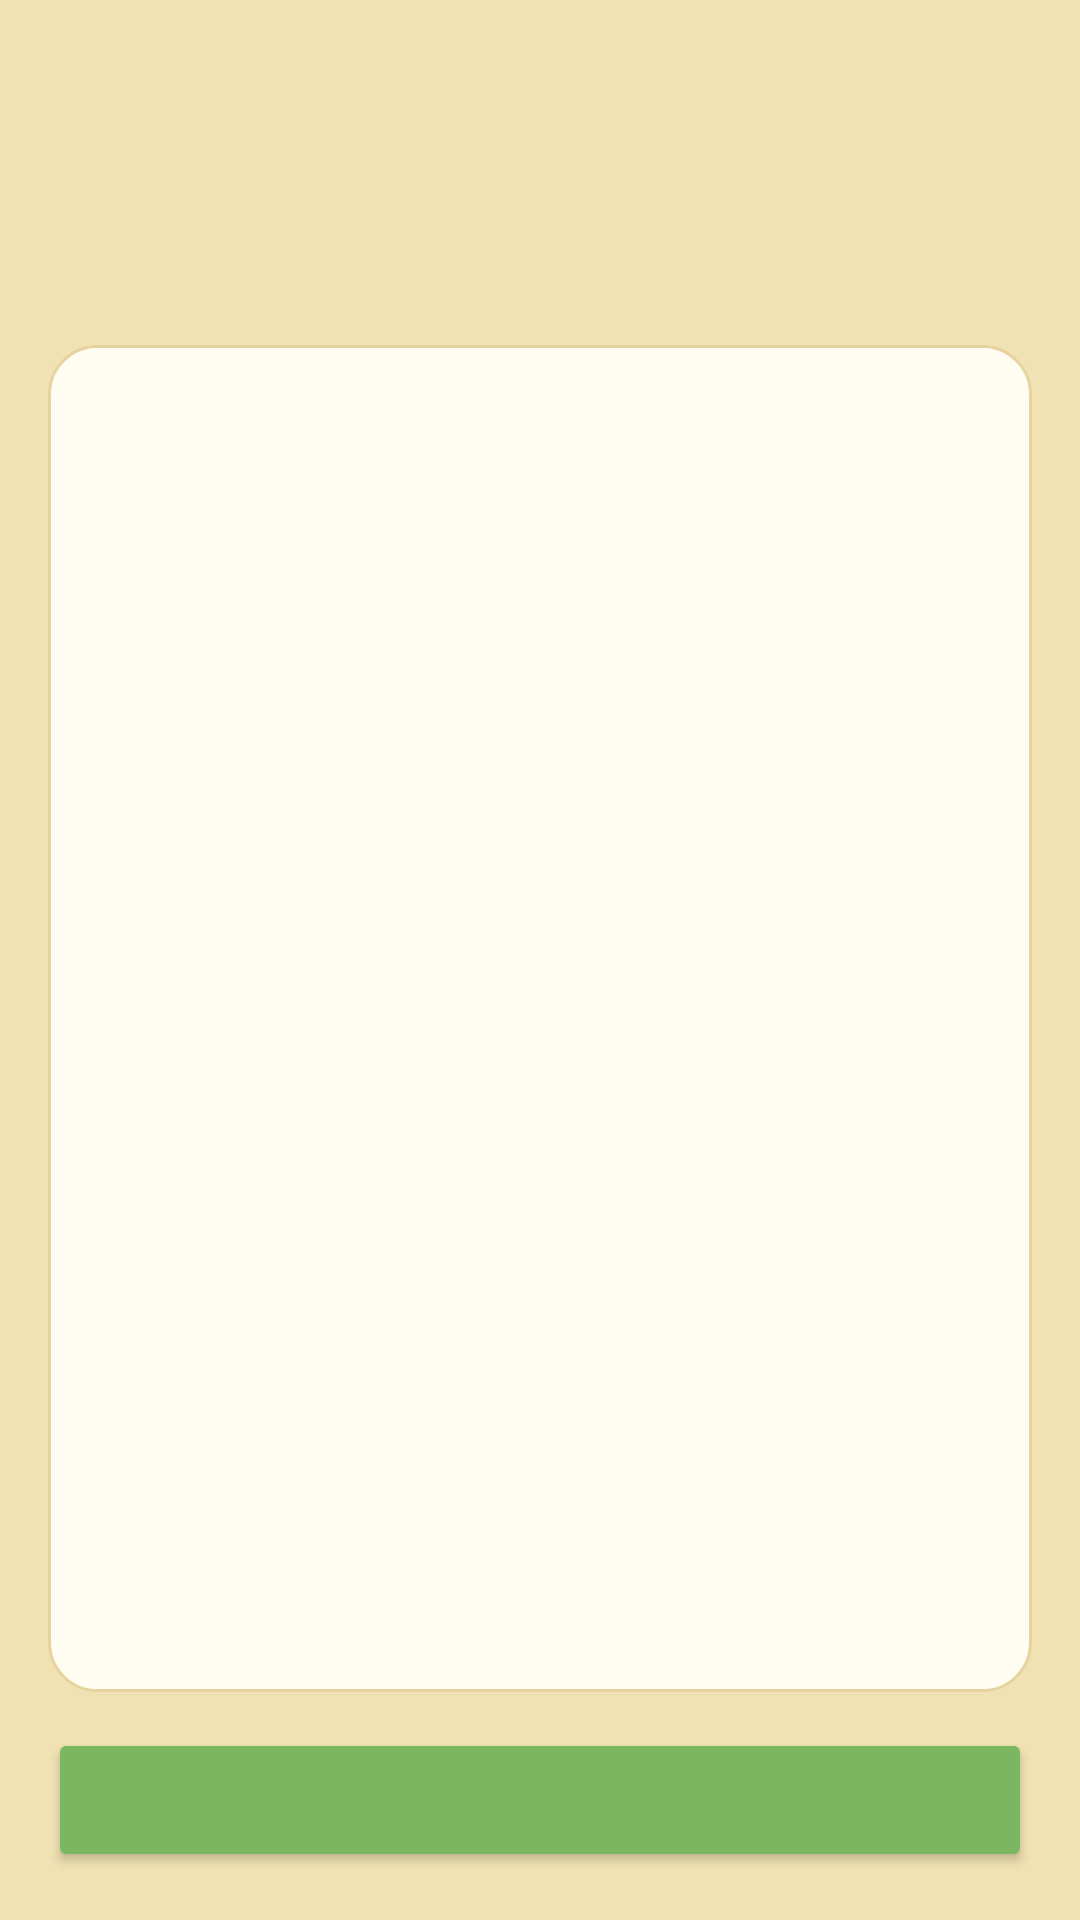

This screen was rendered from an Android layout file. Write that file and the resources it references.
<!-- AndroidManifest.xml: application theme Theme.NookMobile -->
<!-- res/layout/activity_kk_list.xml -->
<?xml version="1.0" encoding="utf-8"?>
<LinearLayout xmlns:android="http://schemas.android.com/apk/res/android"
    xmlns:tools="http://schemas.android.com/tools"
    android:id="@+id/root"
    android:layout_width="match_parent"
    android:layout_height="match_parent"
    android:background="@color/nook_bg"
    android:orientation="vertical"
    android:padding="16dp">

    <TextView
        android:id="@+id/lblTitle"
        android:layout_width="wrap_content"
        android:layout_height="wrap_content"
        android:textColor="@color/nook_green_dark"
        android:textSize="26sp"
        android:textStyle="bold"
        tools:text="k.k. playlist" />

    <HorizontalScrollView
        android:layout_width="match_parent"
        android:layout_height="wrap_content"
        android:layout_marginTop="8dp"
        android:scrollbars="none">

        <LinearLayout
            android:layout_width="wrap_content"
            android:layout_height="wrap_content"
            android:orientation="horizontal">

            <Button
                android:id="@+id/btnCheckAll"
                style="@style/Widget.Material3.Button.TonalButton"
                android:layout_width="wrap_content"
                android:layout_height="wrap_content"
                android:layout_marginEnd="8dp"
                tools:text="check all" />

            <Button
                android:id="@+id/btnUncheckAll"
                style="@style/Widget.Material3.Button.TonalButton"
                android:layout_width="wrap_content"
                android:layout_height="wrap_content"
                android:layout_marginEnd="8dp"
                tools:text="uncheck all" />

            <Button
                android:id="@+id/btnRadioOnly"
                style="@style/Widget.Material3.Button.TonalButton"
                android:layout_width="wrap_content"
                android:layout_height="wrap_content"
                android:layout_marginEnd="8dp"
                tools:text="radio only" />

            <Button
                android:id="@+id/btnLiveOnly"
                style="@style/Widget.Material3.Button.TonalButton"
                android:layout_width="wrap_content"
                android:layout_height="wrap_content"
                tools:text="live only" />
        </LinearLayout>
    </HorizontalScrollView>

    <androidx.recyclerview.widget.RecyclerView
        android:id="@+id/kkRecycler"
        android:layout_width="match_parent"
        android:layout_height="0dp"
        android:layout_marginTop="8dp"
        android:layout_weight="1"
        android:background="@drawable/bg_card"
        android:padding="8dp" />

    <Button
        android:id="@+id/btnSaveKk"
        android:layout_width="match_parent"
        android:layout_height="wrap_content"
        android:layout_marginTop="12dp"
        android:backgroundTint="@color/nook_green"
        tools:text="save" />
</LinearLayout>
<!-- resources referenced by this layout -->
<resources>
  <color name="nook_bg">#F1E2B3</color>
  <color name="nook_green">#7BB661</color>
  <color name="nook_green_dark">#5E9A47</color>
  <!-- drawable bg_card (drawable) -->
  <?xml version="1.0" encoding="utf-8"?>
  <shape xmlns:android="http://schemas.android.com/apk/res/android"
      android:shape="rectangle">
      <solid android:color="@color/nook_card" />
      <corners android:radius="16dp" />
      <stroke
          android:width="1dp"
          android:color="@color/nook_cream_dark" />
  </shape>
  <style name="Theme.NookMobile" parent="Theme.Material3.DayNight.NoActionBar">
          <item name="colorPrimary">@color/nook_green</item>
          <item name="colorOnPrimary">@android:color/white</item>
          <item name="colorSecondary">@color/nook_teal</item>
          <item name="colorOnSecondary">@android:color/white</item>
          <item name="android:colorBackground">@color/nook_bg</item>
          <item name="colorSurface">@color/nook_card</item>
          <item name="colorOnSurface">@color/nook_brown_dark</item>
          <item name="android:statusBarColor">@color/nook_green_dark</item>
          <item name="android:textColorPrimary">@color/nook_brown_dark</item>
          <item name="android:textColorSecondary">@color/nook_brown</item>
      </style>
  <color name="nook_card">#FFFDF2</color>
  <color name="nook_cream_dark">#E7D3A0</color>
  <color name="nook_teal">#5EC1A9</color>
  <color name="nook_brown_dark">#5C4830</color>
  <color name="nook_brown">#7B6242</color>
</resources>
